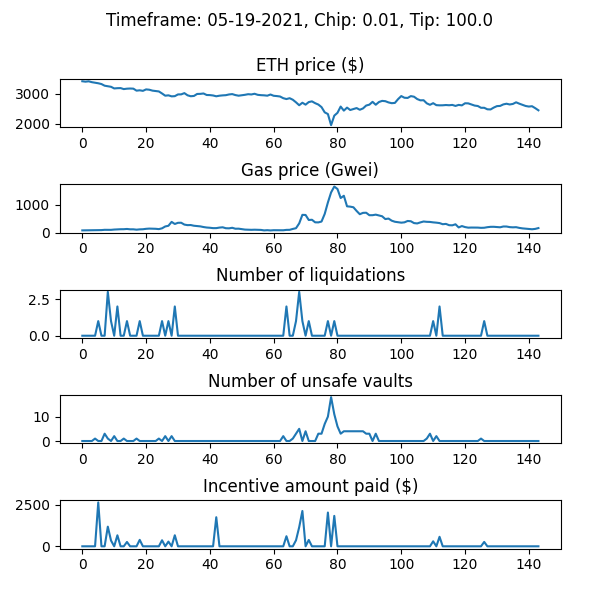

The file beside this chart, header and first rows:
WETH_price, gas_price_gwei, num_new_barks, num_sales_taken, incentive_amount, num_unsafe_vaults, auction_debt, avg_time_to_liquidation
3424, 77.68, 0, 0, 0.0, 0, 0.0, 
3410, 79.95, 0, 0, 0.0, 0, 0.0, 
3422, 81.84, 0, 0, 0.0, 0, 0.0, 
3393, 86.25, 0, 0, 0.0, 0, 0.0, 
3373, 86.67, 0, 0, 0.0, 1, 0.0, 
3356, 87.26, 1, 0, 2632, 0, 253235, 1.0
3330, 88.29, 0, 0, 0.0, 0, 253235, 1.0
3274, 98.17, 0, 0, 0.0, 3, 253235, 1.0
3257, 96.06, 3, 0, 1179, 1, 341127, 1.0
3237, 96.7, 1, 0, 345.8, 0, 365710, 1.0
3182, 107.5, 0, 0, 0.0, 2, 365710, 1.0
3190, 114, 2, 0, 659.9, 0, 411697, 1.0
3193, 119, 0, 0, 0.0, 0, 411697, 1.0
3160, 120, 0, 0, 0.0, 1, 411697, 1.0
3174, 128.8, 1, 0, 259.1, 0, 427607, 1.0
3179, 116.3, 0, 0, 0.0, 0, 427607, 1.0
3175, 116.6, 0, 0, 0.0, 0, 427607, 1.0
3107, 103.2, 0, 0, 0.0, 1, 427607, 1.0
3119, 114.4, 1, 0, 386.4, 0, 456243, 1.0
3101, 118.7, 0, 0, 0.0, 0, 456243, 1.0
3149, 134.1, 0, 0, 0.0, 0, 456243, 1.0
3138, 142.2, 0, 1, 0.0, 0, 442835, 1.0
3108, 137.5, 0, 0, 0.0, 0, 442835, 1.0
3096, 134.8, 0, 0, 0.0, 0, 442835, 1.0
3081, 123.6, 0, 1, 0.0, 1, 404007, 1.0
3012, 152.1, 1, 0, 362.6, 0, 430265, 1.0
2937, 219, 0, 0, 0.0, 2, 430265, 1.0
2950, 243.8, 1, 0, 280.5, 0, 448316, 1.0
2915, 383.6, 0, 0, 0.0, 2, 448316, 1.0
2922, 308.5, 2, 0, 662.1, 0, 494525, 1.0
2980, 350.6, 0, 1, 0.0, 0, 458198, 1.0
2982, 352.8, 0, 1, 0.0, 0, 457910, 1.0
3024, 286.3, 0, 0, 0.0, 0, 457910, 1.0
2950, 266.5, 0, 0, 0.0, 0, 457910, 1.0
2919, 270.3, 0, 0, 0.0, 0, 457910, 1.0
2929, 244.8, 0, 0, 0.0, 0, 457910, 1.0
2995, 234.4, 0, 0, 0.0, 0, 457910, 1.0
2999, 221.9, 0, 0, 0.0, 0, 457910, 1.0
3012, 198.1, 0, 0, 0.0, 0, 457910, 1.0
2961, 180.8, 0, 0, 0.0, 0, 457910, 1.0
2957, 172.2, 0, 0, 0.0, 0, 457910, 1.0
2945, 158.8, 0, 0, 0.0, 0, 457910, 1.0
2917, 159, 0, 0, 1744, 0, 457910, 1.0
2937, 178.4, 0, 0, 0.0, 0, 457910, 1.0
2948, 189.1, 0, 0, 0.0, 0, 457910, 1.0
2955, 155.4, 0, 0, 0.0, 0, 457910, 1.0
2979, 151.8, 0, 0, 0.0, 0, 457910, 1.0
2991, 170.8, 0, 0, 0.0, 0, 457910, 1.0
2958, 137.4, 0, 0, 0.0, 0, 457910, 1.0
2937, 139.4, 0, 0, 0.0, 0, 457910, 1.0
2951, 122.9, 0, 0, 0.0, 0, 457910, 1.0
2967, 106.3, 0, 0, 0.0, 0, 457910, 1.0
2988, 100.8, 0, 0, 0.0, 0, 457910, 1.0
2979, 97.93, 0, 0, 0.0, 0, 457910, 1.0
3002, 102.1, 0, 0, 0.0, 0, 457910, 1.0
2967, 98.47, 0, 0, 0.0, 0, 457910, 1.0
2955, 94.61, 0, 0, 0.0, 0, 457910, 1.0
2950, 77.34, 0, 0, 0.0, 0, 457910, 1.0
2938, 85.22, 0, 0, 0.0, 0, 457910, 1.0
2977, 75.76, 0, 0, 0.0, 0, 457910, 1.0
... 84 more rows
